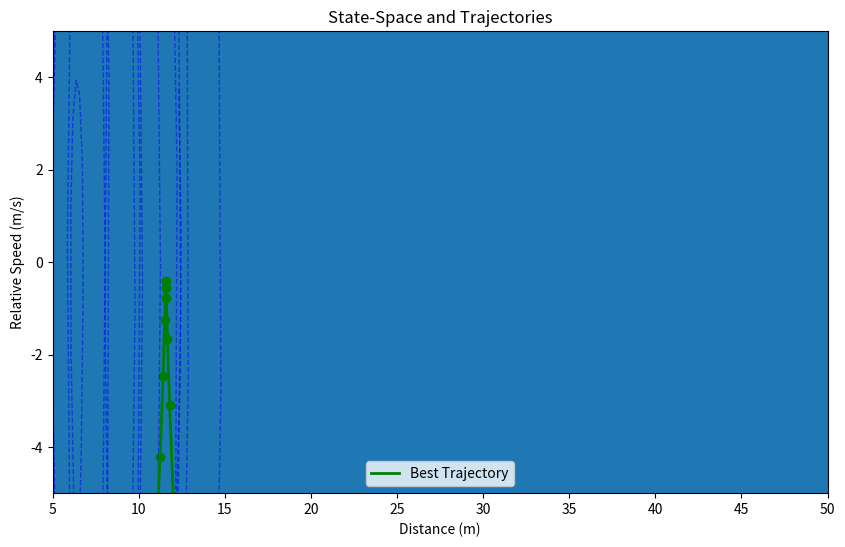

Python code for this plot:
import numpy as np
from typing import Tuple, List, Callable
import random
import matplotlib.pyplot as plt
from matplotlib.patches import Rectangle

class TrajectoryGenerator:
    def __init__(self, distance_range: Tuple[float,float],
                 rel_speed_range: Tuple[float,float],
                 grid_resolution: Tuple[float,float],
                 num_samples: int = 20,
                 N: int = 20):
        """
        :param
            distance_range: (min_distance, max_distance) in meters
            rel_speed_range: (min_rel_speed, max_rel_speed) in m/s
            grid_resolution: (distance_resolution, speed_resolution) number of grid cells 
        """
        self.distance_range = distance_range
        self.rel_speed_range = rel_speed_range
        self.grid_resolution = grid_resolution
        self.N = N
        self.num_samples = num_samples

        # Calculate size of one grid cell
        self.distance_grid_size = (distance_range[1] - distance_range[0])/grid_resolution[0]
        self.rel_speed_grid_size = (rel_speed_range[1] - rel_speed_range[0])/grid_resolution[1]

        # Initialize state-space grid (0 for empty, 1 for filled)
        self.state_space = np.zeros((self.grid_resolution[0], self.grid_resolution[1]))
        self.best_trajectory = None
        self.trajectories = None

    def state_to_grid(self, distance: float, rel_speed: float):
        """Convert continous state into grid indices"""
        if not (self.distance_range[0] <= distance <= self.distance_range[1] and
                self.rel_speed_range[0] <= rel_speed <= self.rel_speed_range[1]):
            print(f'{(distance,rel_speed)} is not in the area of interest.')
            return 0,0
        
        i = int((distance - self.distance_range[0])/self.distance_grid_size)
        j = int((rel_speed - self.rel_speed_range[0])/self.rel_speed_grid_size)
        return i,j

    def marked_visited(self, distance: float, rel_speed: float):
        """Mark a grid cell as visited from the state (distance, rel_speed)"""
        i,j = self.state_to_grid(distance, rel_speed)
        self.state_space[i,j] = 1

    def is_visited(self, distance: float, rel_speed: float):
        """Check if the state has been visited (grid where this state belongs to is visited or not)"""
        i,j = self.state_to_grid(distance, rel_speed)
        return self.state_space[i,j] == 1
    
    def find_empty_cells(self) -> List[Tuple[float,float]]:
        """
        Find state-space representation of the grid cells without data
        
        :return: list of (distance, state-space) -> center of empty cells
        """
        empty_cells = []
        for i in range(self.grid_resolution[0]):
            for j in range(self.grid_resolution[1]):
                if self.state_space[i,j] == 0:
                    distance = self.distance_range[0] + (i+1/2) * self.distance_grid_size
                    rel_speed = self.rel_speed_range[0] + (j+1/2) * self.rel_speed_grid_size
                    empty_cells.append((distance,rel_speed))
        return empty_cells
    
    def find_closest_empty_cells(self, current_distance: float, current_rel_speed: float,
                                 tolerance: float = 1e-6) -> List[Tuple[float,float]]:
        """Find the closest empty cells"""
        empty_cells = self.find_empty_cells()

        if not empty_cells:
            print('The state-space graph is fully covered.')
            return []

        # print(empty_cells)
        # print(np.sqrt((empty_cells[0][0]-current_distance)**2+(empty_cells[0][1]-current_rel_speed)**2))
        # Calculate distances to all empty cells
        distances = [np.sqrt((cell[0] - current_distance)**2 + 
                             (cell[1] - current_rel_speed)**2) 
                             for cell in empty_cells]

        # print(distances)
        min_distance = np.min(distances)
        
        closest_cells = [cell for cell, dist in zip(empty_cells, distances)
                         if abs(dist - min_distance) <= tolerance]
        
        return closest_cells
    
    def generate_trajectory(self, start_distance: float, end_distance:float,
                            start_rel_speed: float, end_rel_speed: float) -> List[Tuple[float,float]]:
        """Generate a smooth trajectory between start (current state) and end states (the closest cell)"""
        trajectory  = []
        
        # Use cubic interpolation for distance to ensure smooth transitions
        # set time step
        t = np.linspace(0,1,self.N)

        # Generate random intermediate control points for variety
        num_control_points = 2 # Number of random control points

        control_distances = np.random.uniform(
            min(start_distance, end_distance),
            max(start_distance, end_distance),
            num_control_points
        )

        control_rel_speeds = np.random.uniform(
            min(start_rel_speed, end_rel_speed),
            max(start_rel_speed, end_rel_speed),
            num_control_points
        )

        # Combine all points for spline fitting
        num_intervals = num_control_points + 1
        intervals = 1/num_intervals
        x = [0] + [ (i+1)*intervals for i in range(num_control_points)] + [1]
        distances  = [start_distance] + list(control_distances) + [end_distance]
        rel_speeds  = [start_rel_speed] + list(control_rel_speeds) + [end_rel_speed]

        # Fit cubic spline for distance
        coeffs = np.polyfit(x, distances, 3)
        # Find coefficent of relative speed (which is derivative of distance)
        rel_speed_coeffs = np.polyder(coeffs)

        for time in t:
            # Calculate distance at any time step
            distance = np.polyval(coeffs, time)

            # Calculate relative speed at any time step
            rel_speed = np.polyval(rel_speed_coeffs, time)

            trajectory.append((distance, rel_speed))
        
        return trajectory
    
    def evaluate_trajectory(self, trajectory: List[Tuple[float, float]]) -> Tuple[int, float]:
        """Evaluate trajectory based on new cells visited and length"""
        new_cells = 0
        total_length = 0
        visited_cells = set()

        for i in range(len(trajectory)):
            distance, rel_speed = trajectory[i]

            # Convert state to grid
            grid_coords = self.state_to_grid(distance, rel_speed)

            # Check if this grid is visited (not yet update to state-space)
            # if visited, add new cell count and mark that it is visited (avoid counting it several times)
            if not self.is_visited(distance, rel_speed) and grid_coords not in visited_cells:
                new_cells += 1
                visited_cells.add(grid_coords)

            # Calculate trajectory length
            if i > 0 :
                prev_distance, prev_rel_speed = trajectory[i-1]
                segment_length = np.sqrt((distance - prev_distance)**2 + 
                                         (rel_speed - prev_rel_speed)**2)
                total_length += segment_length

        return new_cells, total_length
    
    def find_best_trajectory(self, current_distance: float, current_rel_speed: float):
        """Find the best trajectory (from num_samples samples) to the closest cells"""
        closest_cells = self.find_closest_empty_cells(current_distance, current_rel_speed)

        if not closest_cells:
            print('There is no closest cells.')
            return []
        
        trajectories = []
        best_trajectory = []
        max_new_cells = 0
        min_length = float('inf')

        # for each closest cell, generate multiple random trajectories
        for end_cell in closest_cells:
            for _ in range(self.num_samples):
                # Generate random trajectory to this end cell
                trajectory = self.generate_trajectory(
                    current_distance, current_rel_speed,
                    end_cell[0], end_cell[1]
                )

                trajectories.append(trajectory)
                # Evaluate trajectory
                new_cells, length = self.evaluate_trajectory(trajectory)

                # Update best trajectory
                if new_cells > max_new_cells or (new_cells == max_new_cells and length < min_length):
                    max_new_cells = new_cells
                    min_length = length
                    best_trajectory = trajectory

        self.trajectories = trajectories
        self.best_trajectory = best_trajectory

        return best_trajectory
    
    def plot_stat_space(self):
        """Visualize a state-space and trajectories."""
        fig, ax = plt.subplots(figsize=(10,6))

        # Draw grid
        for i in range(self.grid_resolution[0]):
            for j in range(self.grid_resolution[1]):
                # Determine cell position
                distance = self.distance_range[0] + i * self.distance_grid_size
                rel_speed = self.rel_speed_range[0] + j * self.rel_speed_grid_size


                # Fill color to visited cells
                if self.state_space[i,j] == 1:
                    color_rect = Rectangle((distance,rel_speed),self.distance_grid_size,self.rel_speed_grid_size,color = 'red', alpha = 0.5)
                    ax.add_patch(color_rect)
                else : 
                # Draw grid line for empty cell
                    rect = Rectangle((distance,rel_speed),self.distance_grid_size,self.rel_speed_grid_size)
                    ax.add_patch(rect)

        # Plot random trajectories with low opacity
        for trajectory in self.trajectories:
            x, y = zip(*trajectory)
            ax.plot(x, y, color='blue', alpha=0.5, linestyle='--', linewidth=1)

        # Plot best trajectory with high opacity
        if self.best_trajectory:
            x, y = zip(*self.best_trajectory)
            ax.plot(x, y, color='green', alpha=1.0, linewidth=2, label='Best Trajectory')
            ax.scatter(x, y, color='green', alpha=1.0)

        # Set labels and title
        ax.set_xlabel("Distance (m)")
        ax.set_ylabel("Relative Speed (m/s)")
        ax.set_title("State-Space and Trajectories")
        ax.set_xlim(self.distance_range)
        ax.set_ylim(self.rel_speed_range)
        ax.legend()
        plt.show()

class SamplingBasedMPC():
    def __init__(self, model: Callable[[Tuple[float,float,float],float, float, float, float, float], Tuple[float,float,float]],
                 cost_function: Callable[[Tuple[float, float],List[Tuple[float, float, float]]],List[float]],
                 N: int,
                 num_samples: int,
                 state_space: TrajectoryGenerator):
        """
        :param
            model: vehicle model (including preceding and following vehicles [ACC])
            cost_fucntion: cost function that is used to evaluate the sample
            N: prediction horizon
            num_samples: number of samples that will be generated
        """
        self.model = model
        self.cost_function = cost_function
        self.N = N
        self.num_samples = num_samples
        self.state_space = state_space

    def generate_random_inputs(self):
        """
        Generate random input sequeences for N step 
        """
        return [np.random.uniform(low = -3, high = 3, size = self.N) for _ in range(self.num_samples)]

    def predict_states(self,initial_state: Tuple[float, float, float],
                         input_sequence: List[float])-> List[Tuple[float, float, float]]:
        """
        Generate states (for N steps) from input sequences (acceleration)

        :param
            initial_state: initial state [current state] (distance, preceding speed, following speed)
            input_sequence: list of input (acceleration)
        :return: List of state (predicted states for N steps)
        """
        states = [initial_state]
        state = initial_state
        for u in input_sequence:
            state = self.model(state, u)
            states.append(state)
        return states
    
    def compute_costs(self, initial_state: Tuple[float, float, float],
                      input_sequences: List[List[float]]) -> List[float]:
        """
        Compute costs of all random input sequences

        :param
            initial_state: initial state [current state] (distance, preceding speed, following speed)
            input_sequences: list of all random input sequences (acceleration) 
        :return: List of cost (for all random inputs of num_samples)
        """
        costs = []
        constraint_distance = (self.state_space.distance_range[0],self.state_space.distance_range[1])
        for input_sequence in input_sequences:
            predicted_states = self.predict_states(initial_state, input_sequence)
            cost = self.cost_function(self.state_space.find_best_trajectory(initial_state[0],(initial_state[1]-initial_state[2])),predicted_states, input_sequence)
            if not all(constraint_distance[0]<=state[0]<=constraint_distance[0] for state in predicted_states):
                cost = cost + 1e6

            costs.append(cost)
        return costs
    
    def select_optimal_input_sequence(self, input_sequences: List[List[float]],
                                      costs: List[float]) -> Tuple[List[float], float]:
        """
        Select the minimum cost input sequence

        :param
            input_sequences: list of all random input sequences
            costs: list of cost of all random input sequences
        :return: input sequence with the least cost and that cost
        """
        min_cost_index = np.argmin(costs)
        return input_sequences[min_cost_index], costs[min_cost_index]

    def solve(self, initial_state: Tuple[float, float, float]) -> List[float]:
        """
        Aggrregate all functions to run at once
        :param initial_state: initial state [current state] (distance, preceding speed, following speed)
        :return: optimal input sequence
        """
        input_sequences = self.generate_random_inputs()
        costs = self.compute_costs(initial_state, input_sequences)
        optimal_input_sequence, _ = self.select_optimal_input_sequence(input_sequences, costs)
        return optimal_input_sequence
    

def vehicle_model(state: Tuple[float, float, float], 
                 control_input: float,
                 aggressive: float = 0.8,
                 h: float = 1.0,
                 delta_min: float = 5.0,
                 T: float = 0.1) -> Tuple[float, float, float]:
    """
    Vehicle dynamics model calculating next state based on current state and control input.

    :param
        state: Tuple of (distance, preceding vehicle velocity, following vehicle velocity)
        control_input: Acceleration input for the preceding vehicle
        aggressive: Aggressiveness factor
        h: Time headway (s)
        delta_min: Minimum safe distance (meter)
        T: Time step (s)

    :return: Tuple of next state (next_distance, next_vp, next_vf)
    """
    d, vp, vf = state
    next_d = d + (vp-vf) * T
    next_vp = vp + control_input * T
    next_vf = vf + (aggressive * d + vp - (1+aggressive*h)*vf - aggressive*delta_min)/h * T
    return next_d, next_vp, next_vf

def cost_function(targets: List[Tuple[float, float]],predicted_states: List[Tuple[float, float, float]], input_sequence: List[float]):
    """
    Calculate Cost from the predicted states (state cost) and input sequence (input cost)
    """
    cost = 0
    Q = np.zeros((3,3))
    Q[0,0] = 0.5
    Q[1,1] = 1
    R = np.zeros((1,1))
    R[0,0] = 1
    for state,target in zip(predicted_states,targets):
        d, vp, vf = state
        target_d,target_rel_speed = target
        d_diff = d - target_d
        rel_speed_diff = (vp - vf) - target_rel_speed
        cost = cost + d_diff * Q[0,0] * d_diff + rel_speed_diff * Q[1,1] * rel_speed_diff

    for k in range(len(input_sequence)):
        if k > 0:
            previous_cont = input_sequence[k-1]
            diff_cont = input_sequence[k] - previous_cont
            cost = cost + diff_cont * R[0,0] * diff_cont

    return cost

def main():
    """In Progress for testing the functions"""
    # Initiate state-space and MPC
    distance_range = (5,50)     # Distance range in meters
    rel_speed_range = (-5,5)    # Relative speed range in m/s
    grid_resolution = (10,10)   # Grid resolution
    num_samples = 20
    N = 20

    state_space = TrajectoryGenerator(distance_range,rel_speed_range,grid_resolution,num_samples,N)
    mpc = SamplingBasedMPC(vehicle_model,cost_function, N, num_samples, state_space)

    # Define initial state
    initial_state = (12, 3, 0)  # Distance, preceding vehicle speed, following vehicle speed

    state = initial_state
    max_steps = 10
    # Generate and evaluate trajectories
    for step in range(max_steps):
        
        input_sequences = mpc.generate_random_inputs()
        costs = mpc.compute_costs(state, input_sequences)
        optimal_input_sequence, optimal_cost = mpc.select_optimal_input_sequence(input_sequences,costs)
        optimal_input = optimal_input_sequence[0]
        print(f'Optimal acceleration is {optimal_input} with cost {optimal_cost}.')
        state = vehicle_model(state,optimal_input)


    # Visualize state-space and trajectory
    state_space.plot_stat_space()

if __name__ == '__main__':
    main()

